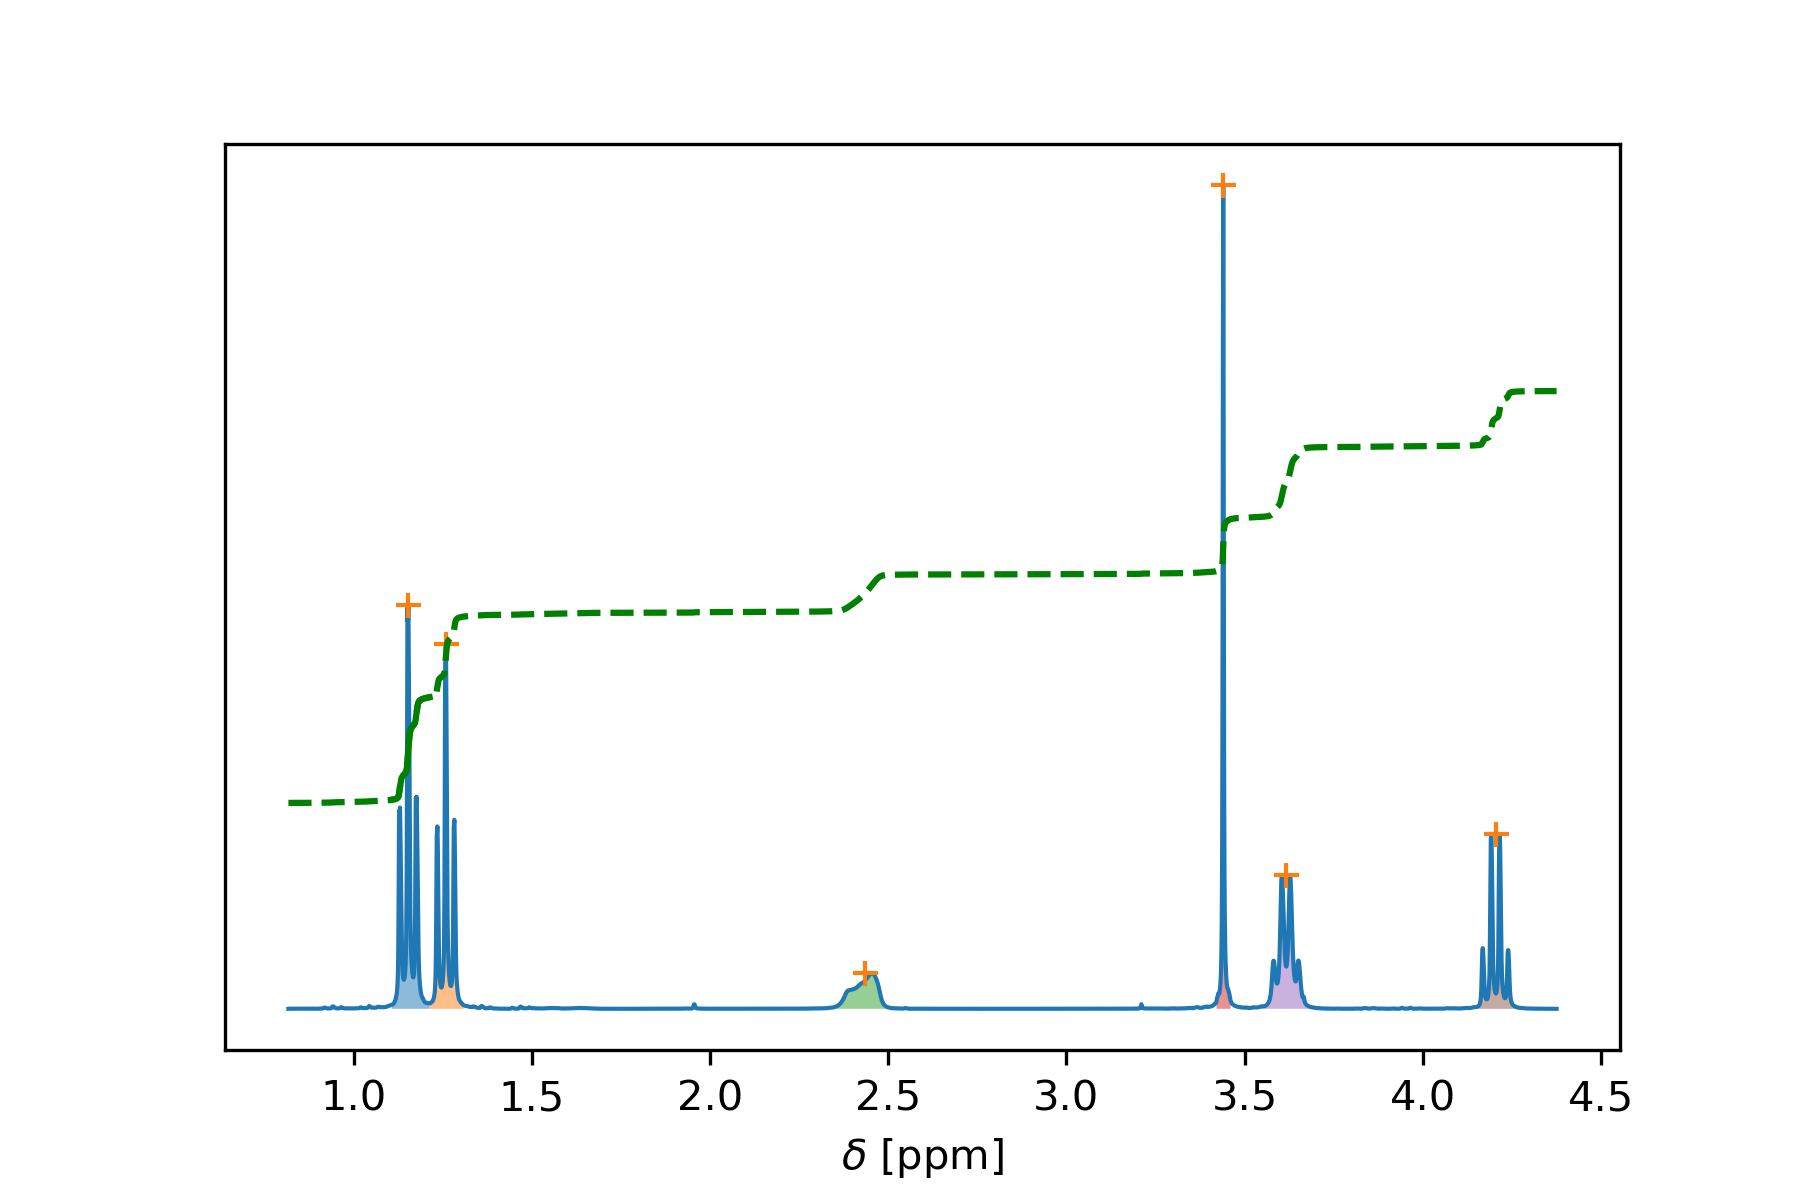

The table this chart was drawn from, first rows:
ppm, area, est nucl.
1.153, 11.85, 12
1.258, 9.314, 9
2.435, 4.26, 4
3.44, 6.0, 6
3.617, 8.067, 8
4.205, 6.211, 6
